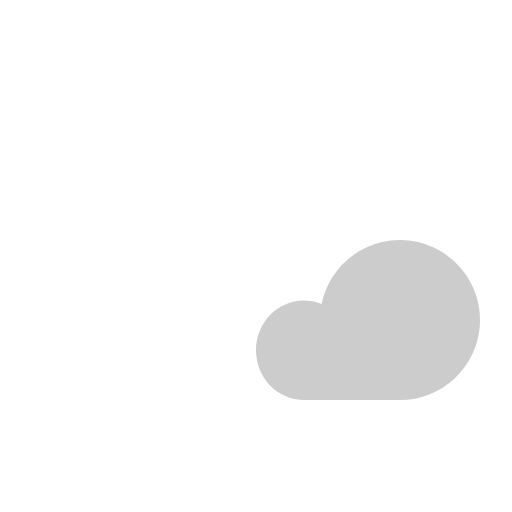
t = 0.00 s
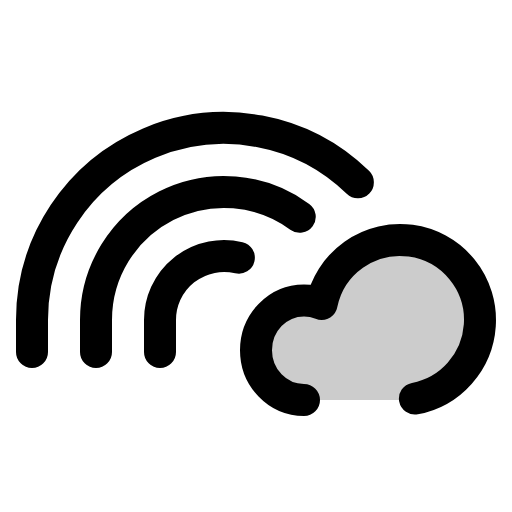
t = 0.38 s
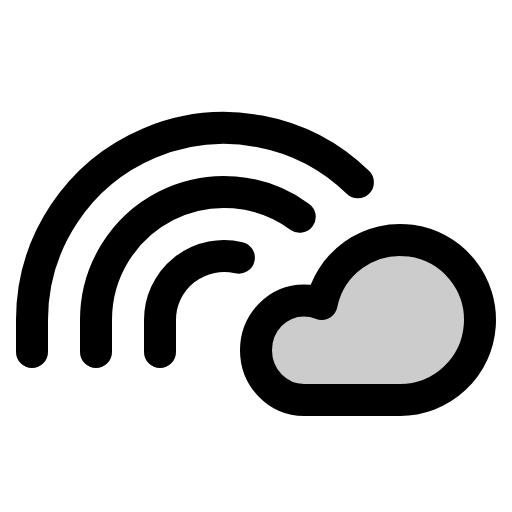
t = 1.13 s
t = 1.50 s: frame unchanged from t = 1.13 s, image omitted
t = 1.88 s: frame unchanged from t = 1.13 s, image omitted
t = 2.63 s: frame unchanged from t = 1.13 s, image omitted

The animated SVG that drew these frames (rendered in a browser with its animation timeline set to each time). Animation: 1 CSS @keyframes rule; one cycle of 3.00 s, repeats indefinitely.

<svg xmlns="http://www.w3.org/2000/svg" viewBox="0 0 256 256">
  <style>
    .draw-line {
      stroke-dasharray: 2000;
      stroke-dashoffset: 0;
    }
    svg:hover .draw-line {
      animation: phosphor-draw-in 3s ease-in-out infinite alternate;
    }
    @keyframes phosphor-draw-in {
      0%   { stroke-dashoffset: 2000; }
      50%  { stroke-dashoffset: 0; }
      100% { stroke-dashoffset: 0; }
    }
  </style><rect width="256" height="256" fill="none"/><path d="M152,200c-13.25,0-24-11.14-24-24.89s10.75-24.89,24-24.89a23.33,23.33,0,0,1,8.81,1.73h0A40,40,0,1,1,200,200Z" opacity="0.2"/><path d="M152,200c-13.25,0-24-11.14-24-24.89s10.75-24.89,24-24.89a23.33,23.33,0,0,1,8.81,1.73h0A40,40,0,1,1,200,200Z" fill="none" stroke="currentColor" stroke-linecap="round" stroke-linejoin="round" stroke-width="16" class="draw-line"/><path d="M16,176V160A96,96,0,0,1,178.93,91.17" fill="none" stroke="currentColor" stroke-linecap="round" stroke-linejoin="round" stroke-width="16" class="draw-line"/><path d="M48,176V160a64,64,0,0,1,101.87-51.6" fill="none" stroke="currentColor" stroke-linecap="round" stroke-linejoin="round" stroke-width="16" class="draw-line"/><path d="M80,176V160a32,32,0,0,1,39.42-31.13" fill="none" stroke="currentColor" stroke-linecap="round" stroke-linejoin="round" stroke-width="16" class="draw-line"/></svg>
